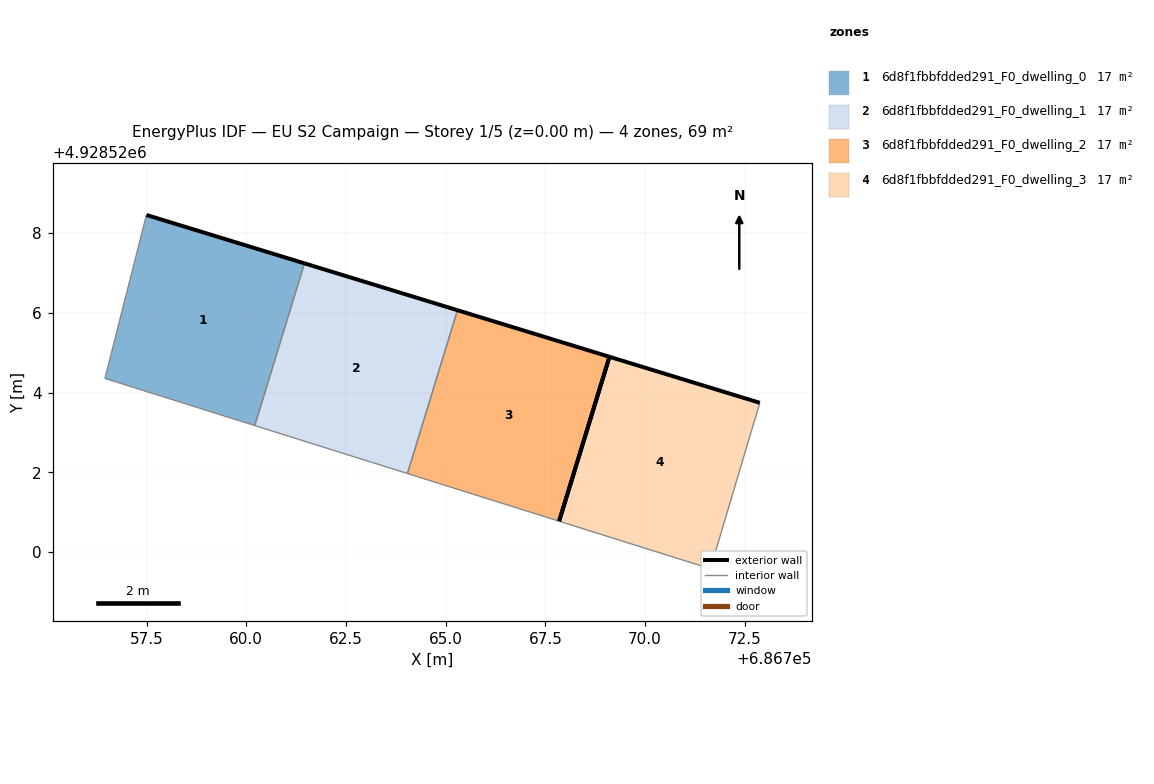
=== STOREY PLAN SPEC (per zone: floor XY polygon, exterior-wall plan segments, windows/doors) ===
zone 1: 6d8f1fbbfdded291_F0_dwelling_0  (17.1 m²)
  floor: (686760.21, 4928523.17) (686761.46, 4928527.24) (686757.50, 4928528.46) (686756.46, 4928524.36)
  exterior wall: (686757.50, 4928528.46) – (686761.46, 4928527.24)  [4.1 m]
  interior walls: 3
zone 2: 6d8f1fbbfdded291_F0_dwelling_1  (17.1 m²)
  floor: (686764.04, 4928521.97) (686765.30, 4928526.07) (686761.46, 4928527.24) (686760.21, 4928523.17)
  exterior wall: (686761.46, 4928527.24) – (686765.30, 4928526.07)  [4.0 m]
  interior walls: 3
zone 3: 6d8f1fbbfdded291_F0_dwelling_2  (17.1 m²)
  floor: (686767.85, 4928520.78) (686769.11, 4928524.90) (686765.30, 4928526.07) (686764.04, 4928521.97)
  exterior wall: (686765.30, 4928526.07) – (686769.11, 4928524.90)  [4.0 m]
  exterior wall: (686769.11, 4928524.90) – (686767.85, 4928520.78)  [4.3 m]
  interior walls: 2
zone 4: 6d8f1fbbfdded291_F0_dwelling_3  (17.1 m²)
  floor: (686771.64, 4928519.58) (686772.88, 4928523.75) (686769.11, 4928524.90) (686767.85, 4928520.78)
  exterior wall: (686769.11, 4928524.90) – (686772.88, 4928523.75)  [3.9 m]
  exterior wall: (686767.85, 4928520.78) – (686769.11, 4928524.90)  [4.3 m]
  interior walls: 2

=== DERIVED (storey summary) ===
Building: EU S2 Campaign
Storey: 1 of 5  (floor level z = 0.00 m)
Storey gross floor area: 68.5 m²
Zones on this storey: 4
  - 6d8f1fbbfdded291_F0_dwelling_0: floor 17.1 m²; exterior wall 4.1 m (12.4 m²); WWR 0.0%
  - 6d8f1fbbfdded291_F0_dwelling_1: floor 17.1 m²; exterior wall 4.0 m (12.0 m²); WWR 0.0%
  - 6d8f1fbbfdded291_F0_dwelling_2: floor 17.1 m²; exterior wall 8.3 m (24.9 m²); WWR 0.0%
  - 6d8f1fbbfdded291_F0_dwelling_3: floor 17.1 m²; exterior wall 8.3 m (24.8 m²); WWR 0.0%
Zone adjacency (shared interzone walls):
  - 6d8f1fbbfdded291_F0_dwelling_0 ↔ 6d8f1fbbfdded291_F0_dwelling_1
  - 6d8f1fbbfdded291_F0_dwelling_1 ↔ 6d8f1fbbfdded291_F0_dwelling_2